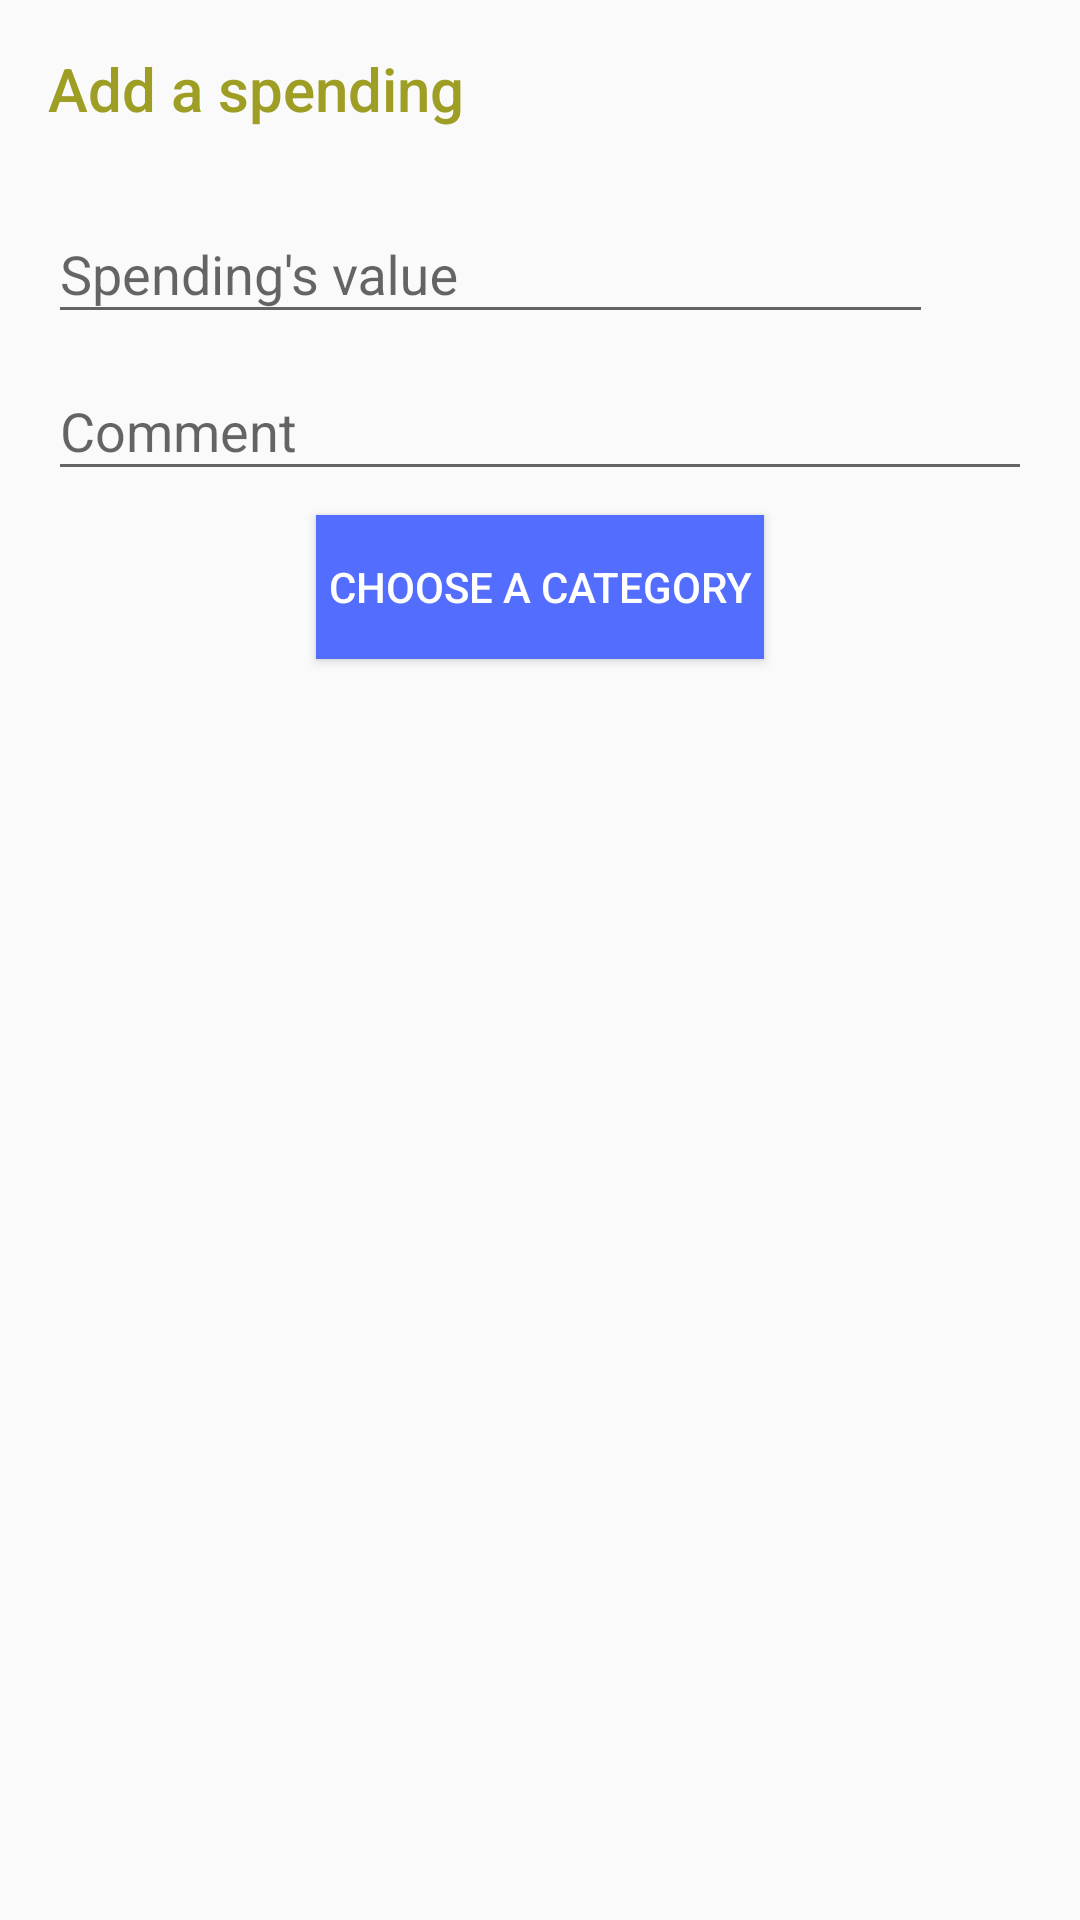

The Android layout XML behind this screen, and the referenced resources:
<!-- AndroidManifest.xml: application theme AppTheme -->
<!-- res/layout/fragment_add_edit_entry_base.xml -->
<?xml version="1.0" encoding="utf-8"?>
<LinearLayout xmlns:android="http://schemas.android.com/apk/res/android"
              xmlns:tools="http://schemas.android.com/tools"
              android:layout_width="match_parent"
              android:layout_height="match_parent"
              android:orientation="vertical">

    <LinearLayout
        android:layout_width="match_parent"
        android:layout_height="match_parent"
        android:orientation="vertical"
        android:paddingLeft="@dimen/add_edit_entry_content_padding"
        android:paddingRight="@dimen/add_edit_entry_content_padding">

        <TextView
            android:id="@+id/tv_title"
            android:layout_width="wrap_content"
            android:layout_height="wrap_content"
            android:fontFamily="sans-serif-medium"
            android:paddingBottom="@dimen/padding_16dp"
            android:paddingTop="@dimen/padding_16dp"
            android:text="@string/add_spending_title"
            android:textColor="@color/colorPrimaryDark"
            android:textSize="@dimen/add_edit_title_text_size"/>

        <LinearLayout
            android:layout_width="match_parent"
            android:layout_height="wrap_content"
            android:orientation="horizontal">

            <android.support.design.widget.TextInputLayout
                android:id="@+id/til_value"
                android:layout_width="0dp"
                android:layout_height="wrap_content"
                android:layout_weight="9">

                <EditText
                    android:id="@+id/et_value"
                    android:layout_width="match_parent"
                    android:layout_height="wrap_content"
                    android:hint="@string/add_edit_spendings_edit_text_hint"
                    android:inputType="numberDecimal"
                    tools:text="555.55"/>
            </android.support.design.widget.TextInputLayout>

            <TextView
                android:id="@+id/tv_currency"
                android:layout_width="0dp"
                android:layout_height="match_parent"
                android:layout_weight="1"
                android:gravity="center"
                android:paddingTop="@dimen/add_edit_currency_padding_top"
                android:textColor="@android:color/black"
                android:textSize="@dimen/text_size_14sp"
                tools:text="@string/default_currency"/>
        </LinearLayout>


        <android.support.design.widget.TextInputLayout
            android:layout_width="match_parent"
            android:layout_height="wrap_content"
            android:paddingBottom="@dimen/padding_8dp">

            <EditText
                android:id="@+id/et_note"
                android:layout_width="match_parent"
                android:layout_height="wrap_content"
                android:hint="@string/add_edit_note_edit_text_hint"
                tools:text="Bought food in the shop"/>
        </android.support.design.widget.TextInputLayout>

        <Button
            android:id="@+id/btn_choose_category"
            android:layout_width="wrap_content"
            android:layout_height="wrap_content"
            android:layout_gravity="center_horizontal"
            android:background="@color/colorAccent"
            android:padding="@dimen/padding_4dp"
            android:text="@string/add_edit_button_choose_category"
            android:textColor="@android:color/white"/>
    </LinearLayout>

</LinearLayout>
<!-- resources referenced by this layout -->
<resources>
  <color name="colorAccent">#536DFE</color>
  <color name="colorPrimaryDark">#9E9D24</color>
  <dimen name="add_edit_currency_padding_top">10dp</dimen>
  <dimen name="add_edit_entry_content_padding">@dimen/padding_16dp</dimen>
  <dimen name="add_edit_title_text_size">@dimen/text_size_20sp</dimen>
  <dimen name="padding_16dp">16dp</dimen>
  <dimen name="padding_4dp">4dp</dimen>
  <dimen name="padding_8dp">8dp</dimen>
  <dimen name="text_size_14sp">14sp</dimen>
  <string name="add_edit_button_choose_category">Choose a category</string>
  <string name="add_edit_note_edit_text_hint">Comment</string>
  <string name="add_edit_spendings_edit_text_hint">Spending\'s value</string>
  <string name="add_spending_title">Add a spending</string>
  <string name="default_currency" translatable="false">USD</string>
  <style name="AppTheme" parent="Theme.AppCompat.Light.NoActionBar">
          
          <item name="colorPrimary">@color/colorPrimary</item>
          <item name="colorPrimaryDark">@color/colorPrimaryDark</item>
          <item name="colorAccent">@color/colorAccent</item>
      </style>
  <dimen name="text_size_20sp">20sp</dimen>
  <color name="colorPrimary">#CDDC39</color>
</resources>
